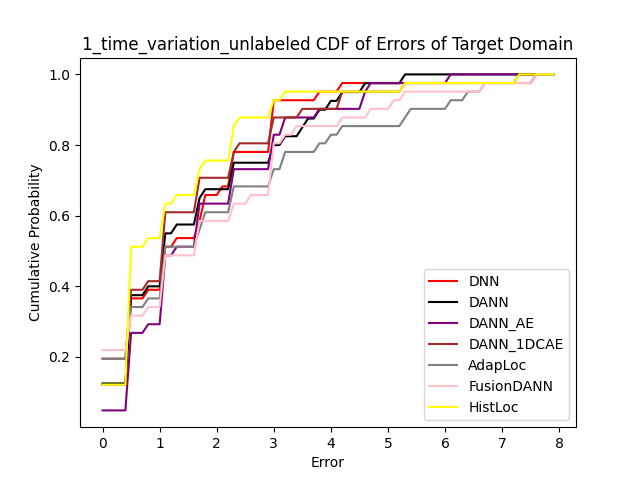

The table this chart was drawn from, first rows:
Error, 0.0, 0.1, 0.2, 0.30000000000000004, 0.4, 0.5, 0.6000000000000001, 0.7000000000000001, 0.8, 0.9, 1.0, 1.1, 1.2000000000000002, 1.3, 1.4000000000000001, 1.5, 1.6, 1.7000000000000002, 1.8, 1.9000000000000001, 2.0, 2.1, 2.2
DNN, 0.122, 0.122, 0.122, 0.122, 0.122, 0.3659, 0.3659, 0.3659, 0.3902, 0.3902, 0.3902, 0.5122, 0.5122, 0.5366, 0.5366, 0.5366, 0.5366, 0.5854, 0.6585, 0.6585, 0.6585, 0.6829, 0.6829
DANN, 0.125, 0.125, 0.125, 0.125, 0.125, 0.375, 0.375, 0.375, 0.4, 0.4, 0.4, 0.55, 0.55, 0.575, 0.575, 0.575, 0.575, 0.65, 0.675, 0.675, 0.675, 0.675, 0.675
DANN_AE, 0.04878, 0.04878, 0.04878, 0.04878, 0.04878, 0.2683, 0.2683, 0.2683, 0.2927, 0.2927, 0.2927, 0.4878, 0.4878, 0.5122, 0.5122, 0.5122, 0.5122, 0.6341, 0.6341, 0.6341, 0.6341, 0.6341, 0.6341
DANN_1DCAE, 0.1951, 0.1951, 0.1951, 0.1951, 0.1951, 0.3902, 0.3902, 0.3902, 0.4146, 0.4146, 0.4146, 0.6098, 0.6098, 0.6098, 0.6098, 0.6098, 0.6098, 0.7073, 0.7073, 0.7073, 0.7073, 0.7073, 0.7073
AdapLoc, 0.1951, 0.1951, 0.1951, 0.1951, 0.1951, 0.3415, 0.3415, 0.3415, 0.3659, 0.3659, 0.3659, 0.5122, 0.5122, 0.5122, 0.5122, 0.5122, 0.5122, 0.561, 0.6098, 0.6098, 0.6098, 0.6098, 0.6098
FusionDANN, 0.2195, 0.2195, 0.2195, 0.2195, 0.2195, 0.3171, 0.3171, 0.3171, 0.3415, 0.3415, 0.3415, 0.4878, 0.4878, 0.4878, 0.4878, 0.4878, 0.4878, 0.5854, 0.5854, 0.5854, 0.5854, 0.5854, 0.5854
HistLoc, 0.122, 0.122, 0.122, 0.122, 0.122, 0.5122, 0.5122, 0.5122, 0.5366, 0.5366, 0.5366, 0.6341, 0.6341, 0.6585, 0.6585, 0.6585, 0.6585, 0.7317, 0.7561, 0.7561, 0.7561, 0.7561, 0.7561
